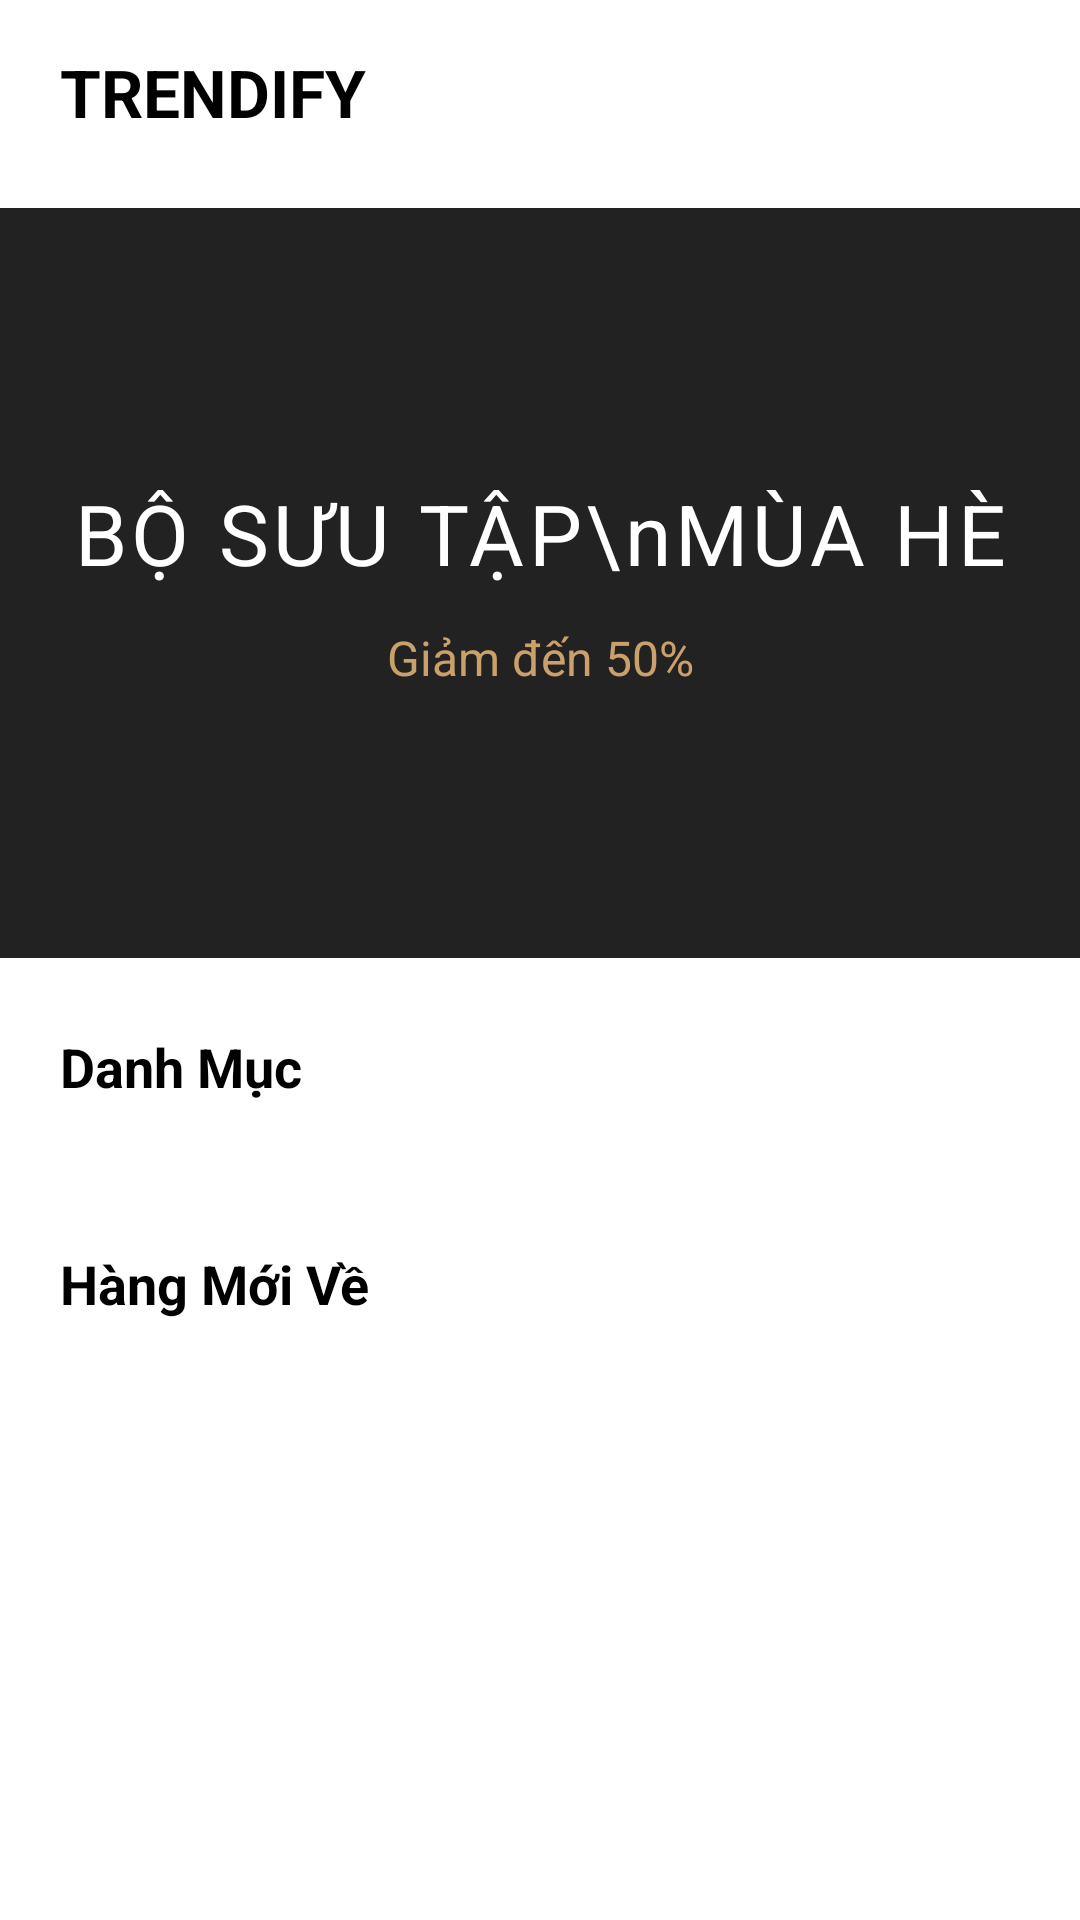

The Android layout XML behind this screen, and the referenced resources:
<!-- AndroidManifest.xml: application theme Theme.Testt -->
<!-- res/layout/fragment_home.xml -->
<?xml version="1.0" encoding="utf-8"?>
<androidx.core.widget.NestedScrollView xmlns:android="http://schemas.android.com/apk/res/android"
    xmlns:app="http://schemas.android.com/apk/res-auto"
    android:layout_width="match_parent"
    android:layout_height="match_parent"
    android:background="@color/white"
    android:fillViewport="true">

    <androidx.constraintlayout.widget.ConstraintLayout
        android:layout_width="match_parent"
        android:layout_height="wrap_content"
        android:paddingBottom="24dp">

        
        <TextView
            android:id="@+id/tvLogo"
            android:layout_width="wrap_content"
            android:layout_height="wrap_content"
            android:text="TRENDIFY"
            android:textSize="22sp"
            android:textStyle="bold"
            android:textColor="@color/black"
            android:layout_marginTop="16dp"
            android:layout_marginStart="20dp"
            app:layout_constraintTop_toTopOf="parent"
            app:layout_constraintStart_toStartOf="parent" />

        <ImageView
            android:id="@+id/ivSearch"
            android:layout_width="24dp"
            android:layout_height="24dp"
            android:src="@drawable/ic_search"
            android:layout_marginEnd="16dp"
            app:layout_constraintTop_toTopOf="@id/tvLogo"
            app:layout_constraintBottom_toBottomOf="@id/tvLogo"
            app:layout_constraintEnd_toStartOf="@id/ivNotification" />

        <ImageView
            android:id="@+id/ivNotification"
            android:layout_width="24dp"
            android:layout_height="24dp"
            android:src="@drawable/ic_notifications"
            android:layout_marginEnd="20dp"
            app:layout_constraintTop_toTopOf="@id/tvLogo"
            app:layout_constraintBottom_toBottomOf="@id/tvLogo"
            app:layout_constraintEnd_toEndOf="parent" />

        
        <androidx.constraintlayout.widget.ConstraintLayout
            android:id="@+id/banner"
            android:layout_width="match_parent"
            android:layout_height="250dp"
            android:layout_marginTop="24dp"
            android:background="#222222"
            app:layout_constraintTop_toBottomOf="@id/tvLogo">

            <TextView
                android:id="@+id/tvBannerTitle"
                android:layout_width="wrap_content"
                android:layout_height="wrap_content"
                android:text="BỘ SƯU TẬP\nMÙA HÈ"
                android:textAlignment="center"
                android:textColor="@color/white"
                android:textSize="28sp"
                android:letterSpacing="0.05"
                app:layout_constraintTop_toTopOf="parent"
                app:layout_constraintBottom_toTopOf="@id/tvBannerSub"
                app:layout_constraintStart_toStartOf="parent"
                app:layout_constraintEnd_toEndOf="parent"
                app:layout_constraintVertical_chainStyle="packed" />

            <TextView
                android:id="@+id/tvBannerSub"
                android:layout_width="wrap_content"
                android:layout_height="wrap_content"
                android:text="Giảm đến 50%"
                android:textColor="#CBA16B"
                android:textSize="16sp"
                android:layout_marginTop="12dp"
                app:layout_constraintTop_toBottomOf="@id/tvBannerTitle"
                app:layout_constraintBottom_toBottomOf="parent"
                app:layout_constraintStart_toStartOf="parent"
                app:layout_constraintEnd_toEndOf="parent" />
        </androidx.constraintlayout.widget.ConstraintLayout>

        
        <TextView
            android:id="@+id/tvCategories"
            android:layout_width="wrap_content"
            android:layout_height="wrap_content"
            android:text="Danh Mục"
            android:textColor="@color/black"
            android:textSize="18sp"
            android:textStyle="bold"
            android:layout_marginTop="24dp"
            android:layout_marginStart="20dp"
            app:layout_constraintTop_toBottomOf="@id/banner"
            app:layout_constraintStart_toStartOf="parent" />

        <HorizontalScrollView
            android:id="@+id/hsvCategories"
            android:layout_width="match_parent"
            android:layout_height="wrap_content"
            android:layout_marginTop="16dp"
            android:scrollbars="none"
            android:clipToPadding="false"
            android:paddingStart="20dp"
            android:paddingEnd="20dp"
            app:layout_constraintTop_toBottomOf="@id/tvCategories">

            <LinearLayout
                android:id="@+id/llCategoryContainer"
                android:layout_width="wrap_content"
                android:layout_height="wrap_content"
                android:orientation="horizontal" />
        </HorizontalScrollView>

        
        <TextView
            android:id="@+id/tvNewArrivals"
            android:layout_width="wrap_content"
            android:layout_height="wrap_content"
            android:text="Hàng Mới Về"
            android:textColor="@color/black"
            android:textSize="18sp"
            android:textStyle="bold"
            android:layout_marginTop="32dp"
            android:layout_marginStart="20dp"
            app:layout_constraintTop_toBottomOf="@id/hsvCategories"
            app:layout_constraintStart_toStartOf="parent" />

        <ImageView
            android:layout_width="20dp"
            android:layout_height="20dp"
            android:src="@drawable/ic_search"
            android:rotation="180"
            android:tint="@color/black"
            android:layout_marginEnd="20dp"
            app:layout_constraintTop_toTopOf="@id/tvNewArrivals"
            app:layout_constraintBottom_toBottomOf="@id/tvNewArrivals"
            app:layout_constraintEnd_toEndOf="parent" />

        <androidx.recyclerview.widget.RecyclerView
            android:id="@+id/rvNewArrivals"
            android:layout_width="match_parent"
            android:layout_height="220dp"
            android:layout_marginTop="16dp"
            android:paddingStart="20dp"
            android:paddingEnd="20dp"
            android:clipToPadding="false"
            app:layout_constraintTop_toBottomOf="@id/tvNewArrivals"
            app:layout_constraintStart_toStartOf="parent"
            app:layout_constraintEnd_toEndOf="parent" />

    </androidx.constraintlayout.widget.ConstraintLayout>
</androidx.core.widget.NestedScrollView>
<!-- resources referenced by this layout -->
<resources>
  <color name="black">#000000</color>
  <color name="white">#FFFFFF</color>
  <style name="Theme.Testt" parent="Base.Theme.Testt" />
  <style name="Base.Theme.Testt" parent="Theme.Material3.DayNight.NoActionBar">
          
          
      </style>
</resources>
